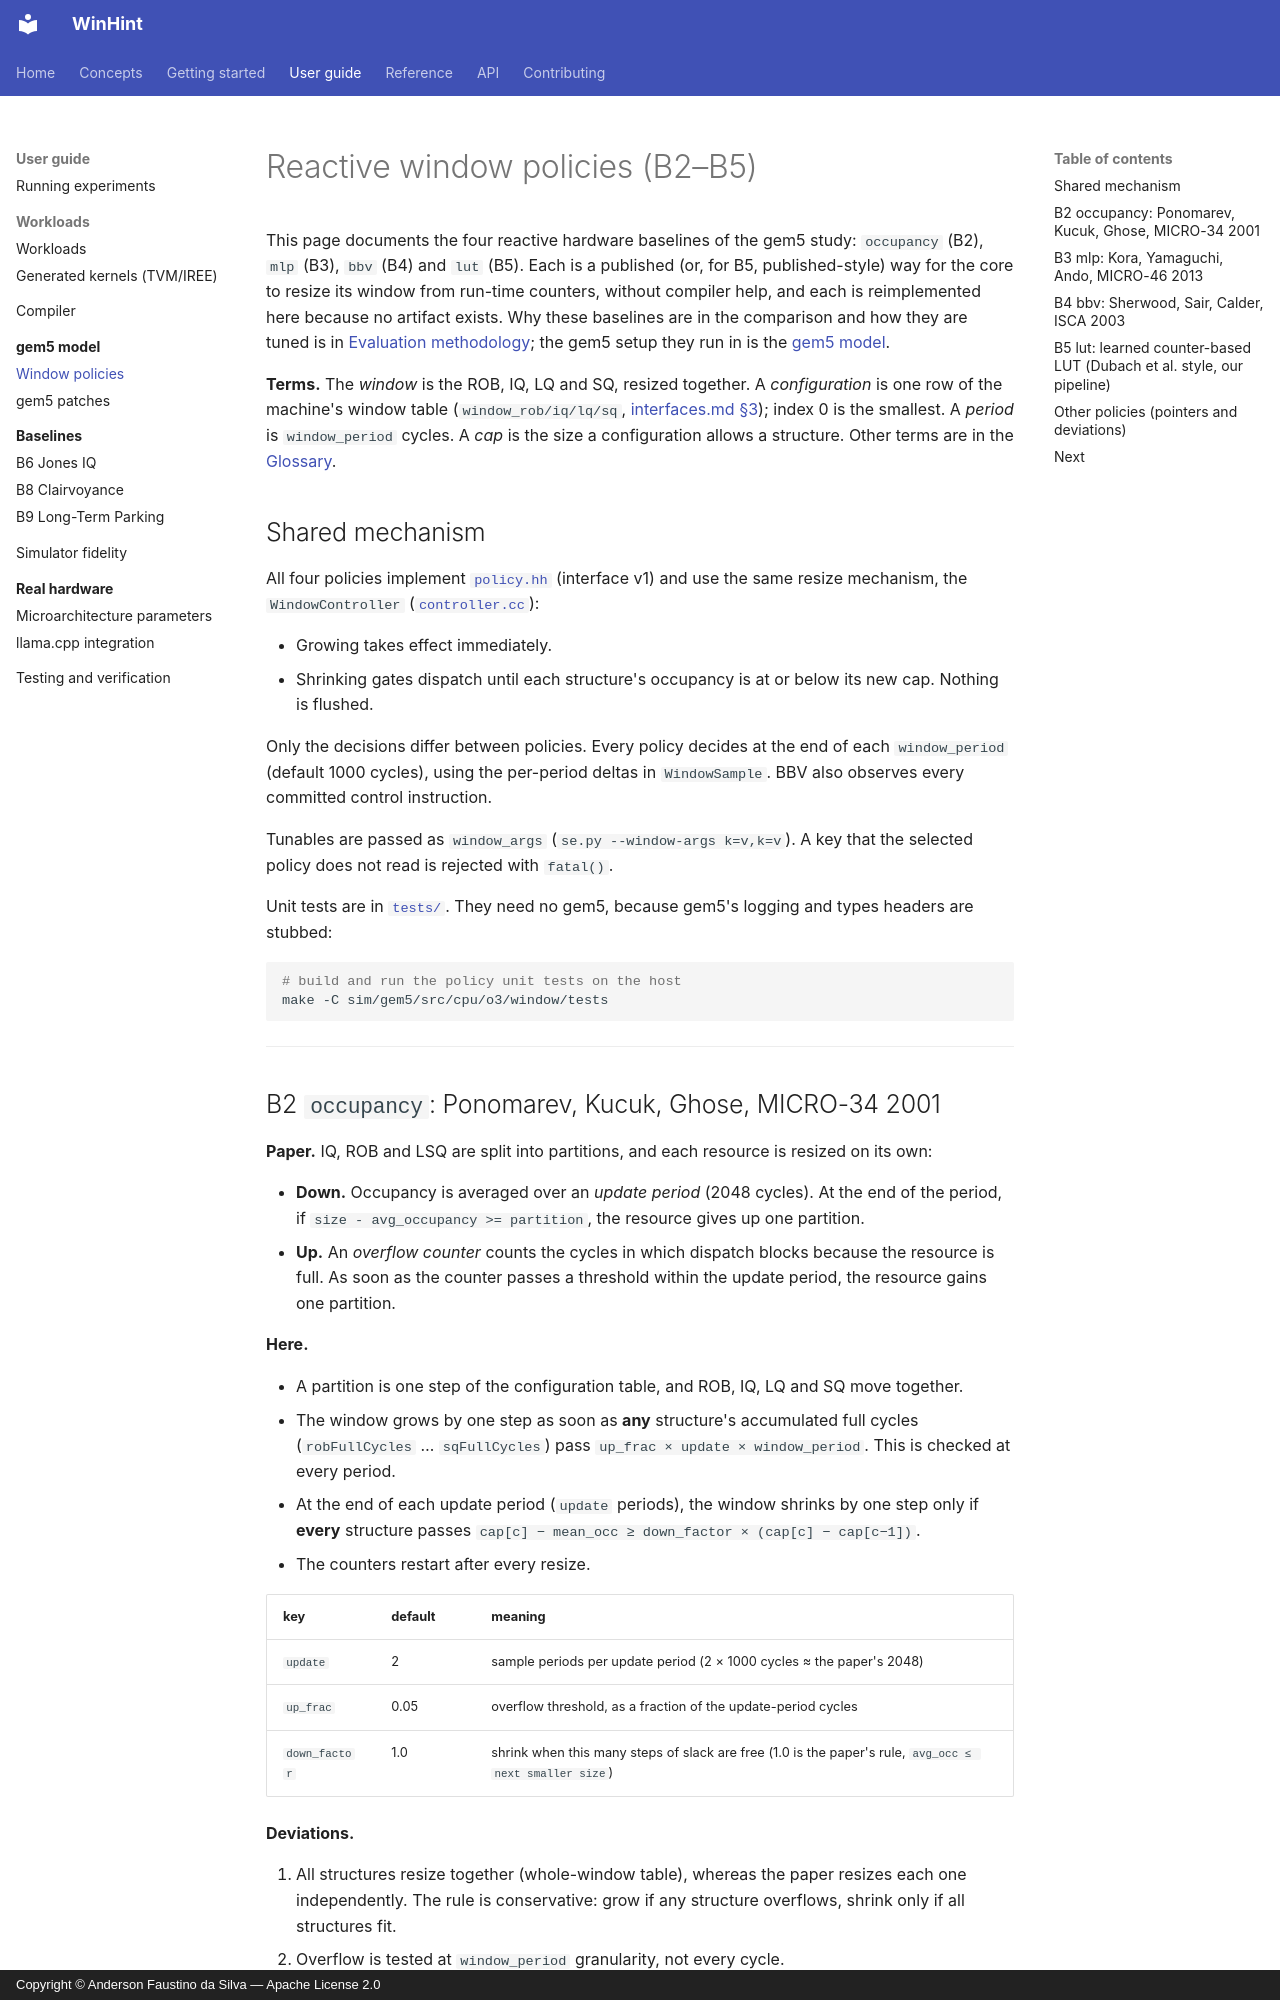

repository: AndersonFaustino/WinHint · page: guide/gem5/policies/index.html · generator: mkdocs · copyright: Copyright © Anderson Faustino da Silva — Apache License 2.0

# Reactive window policies (B2–B5)

This page documents the four reactive hardware baselines of the gem5 study: `occupancy` (B2),
`mlp` (B3), `bbv` (B4) and `lut` (B5). Each is a published (or, for B5, published-style) way
for the core to resize its window from run-time counters, without compiler help, and each is
reimplemented here because no artifact exists. Why these baselines are in the comparison and
how they are tuned is in [Evaluation methodology](../../concepts/methodology.md);
the gem5 setup they run in is the [gem5 model](index.md).

**Terms.** The *window* is the ROB, IQ, LQ and SQ, resized together. A *configuration* is one
row of the machine's window table (`window_rob/iq/lq/sq`,
[interfaces.md §3](../../interfaces.md#3-window-configuration-table)); index 0
is the smallest. A *period* is `window_period` cycles. A *cap* is the size a configuration
allows a structure. Other terms are in the [Glossary](../../reference/glossary.md).

## Shared mechanism

All four policies implement [`policy.hh`](../../../sim/gem5/src/cpu/o3/window/policy.hh) (interface v1) and use the same resize
mechanism, the `WindowController` ([`controller.cc`](../../../sim/gem5/src/cpu/o3/window/controller.cc)):

- Growing takes effect immediately.
- Shrinking gates dispatch until each structure's occupancy is at or below its new cap. Nothing is flushed.

Only the decisions differ between policies. Every policy decides at the end of each `window_period` (default 1000 cycles), using the per-period deltas in `WindowSample`. BBV also observes every committed control instruction.

Tunables are passed as `window_args` (`se.py --window-args k=v,k=v`). A key that the selected policy does not read is rejected with `fatal()`.

Unit tests are in [`tests/`](../../../sim/gem5/src/cpu/o3/window/tests). They need no gem5, because gem5's logging and types headers are stubbed:

```bash
# build and run the policy unit tests on the host
make -C sim/gem5/src/cpu/o3/window/tests
```

---
